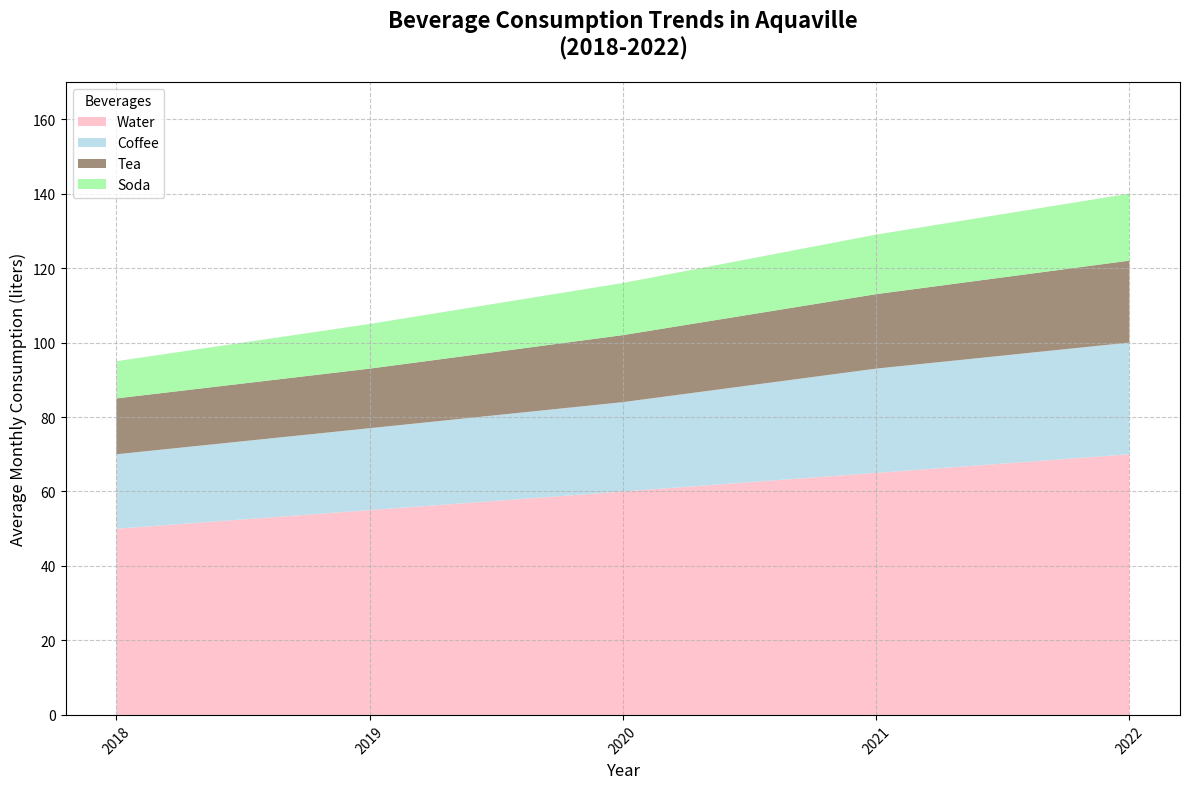

Python code for this plot:
import matplotlib.pyplot as plt
import numpy as np

years = np.arange(2018, 2023)

water = np.array([50, 55, 60, 65, 70])
coffee = np.array([20, 22, 24, 28, 30])
tea = np.array([15, 16, 18, 20, 22])
soda = np.array([10, 12, 14, 16, 18])

data = np.vstack([water, coffee, tea, soda])

fig, ax = plt.subplots(figsize=(12, 8))

# Manually shuffled the colors for each data group
ax.stackplot(years, data, labels=['Water', 'Coffee', 'Tea', 'Soda'],
             colors=['#ffb6c1', '#add8e6', '#8a735b', '#98fb98'], alpha=0.8)

ax.set_title('Beverage Consumption Trends in Aquaville\n(2018-2022)', fontsize=16, fontweight='bold', pad=20)
ax.set_xlabel('Year', fontsize=12)
ax.set_ylabel('Average Monthly Consumption (liters)', fontsize=12)
ax.set_xticks(years)
ax.set_yticks(np.arange(0, 201, 20))
ax.set_ylim(0, 170)

ax.legend(loc='upper left', fontsize=10, title='Beverages')
ax.grid(axis='x', linestyle='--', alpha=0.7)
ax.grid(axis='y', linestyle='--', alpha=0.7)
plt.xticks(rotation=45)
plt.tight_layout()
plt.show()
